Dataset: splitted_data (GitHub, murtathaalnajjar/pneumonia-AI-detection-school-project). Classes: normal, pneumonia.

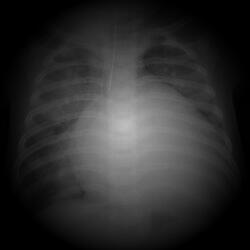
Label: pneumonia

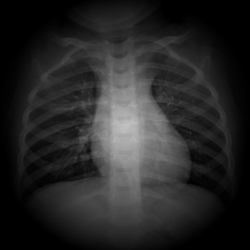
Label: normal

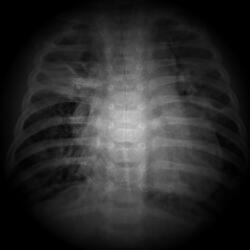
Label: pneumonia

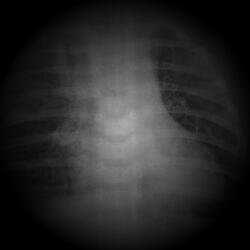
Label: pneumonia

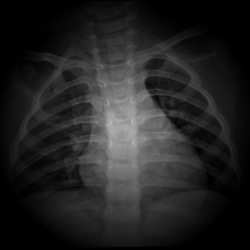
Label: normal

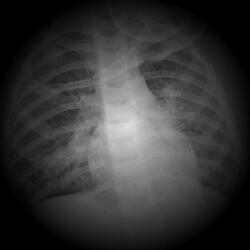
Label: pneumonia
